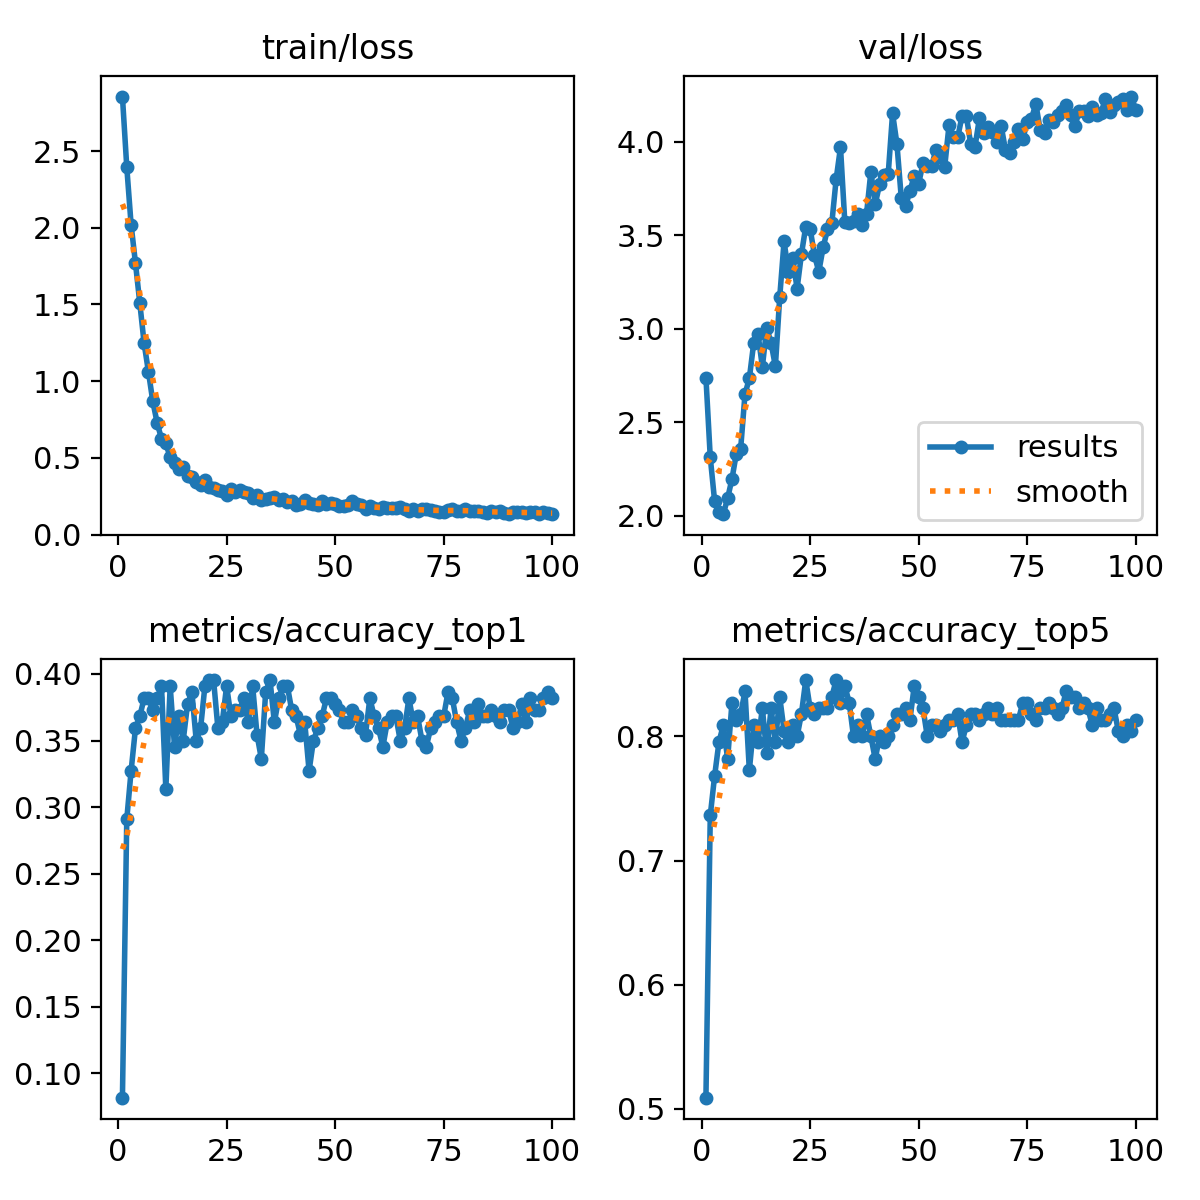

The data file committed next to this chart (first rows):
epoch, time, train/loss, metrics/accuracy_top1, metrics/accuracy_top5, val/loss, lr/pg0, lr/pg1, lr/pg2
1, 14.02, 2.855, 0.08182, 0.5091, 2.739, 5.915e-05, 5.915e-05, 5.915e-05
2, 22.48, 2.395, 0.2909, 0.7364, 2.312, 0.0001216, 0.0001216, 0.0001216
3, 31.05, 2.02, 0.3273, 0.7682, 2.079, 0.0001829, 0.0001829, 0.0001829
4, 39.41, 1.77, 0.3591, 0.7954, 2.02, 0.0002428, 0.0002428, 0.0002428
5, 48.1, 1.51, 0.3682, 0.8091, 2.009, 0.0003015, 0.0003015, 0.0003015
6, 56.91, 1.247, 0.3818, 0.7818, 2.095, 0.000359, 0.000359, 0.000359
7, 65.58, 1.06, 0.3818, 0.8273, 2.197, 0.0004151, 0.0004151, 0.0004151
8, 73.24, 0.8677, 0.3727, 0.8136, 2.333, 0.0004235, 0.0004235, 0.0004235
9, 82.71, 0.7281, 0.3818, 0.8182, 2.358, 0.000419, 0.000419, 0.000419
10, 90.55, 0.6243, 0.3909, 0.8364, 2.651, 0.0004145, 0.0004145, 0.0004145
11, 99.79, 0.5945, 0.3136, 0.7727, 2.735, 0.00041, 0.00041, 0.00041
12, 107.4, 0.5038, 0.3909, 0.8091, 2.923, 0.0004055, 0.0004055, 0.0004055
13, 117, 0.4642, 0.3454, 0.7954, 2.972, 0.0004009, 0.0004009, 0.0004009
14, 124.5, 0.4287, 0.3682, 0.8227, 2.797, 0.0003964, 0.0003964, 0.0003964
15, 133.2, 0.4401, 0.35, 0.7864, 3.005, 0.0003919, 0.0003919, 0.0003919
16, 140.8, 0.381, 0.3773, 0.8227, 2.926, 0.0003874, 0.0003874, 0.0003874
17, 150.4, 0.376, 0.3864, 0.7954, 2.8, 0.0003829, 0.0003829, 0.0003829
18, 158.3, 0.3426, 0.35, 0.8318, 3.17, 0.0003784, 0.0003784, 0.0003784
19, 167.4, 0.3264, 0.3591, 0.8045, 3.468, 0.0003739, 0.0003739, 0.0003739
20, 174.9, 0.359, 0.3909, 0.7954, 3.307, 0.0003694, 0.0003694, 0.0003694
21, 184.4, 0.3121, 0.3955, 0.8091, 3.377, 0.0003649, 0.0003649, 0.0003649
22, 192.1, 0.3051, 0.3955, 0.8, 3.216, 0.0003604, 0.0003604, 0.0003604
23, 200.9, 0.2926, 0.3591, 0.8182, 3.399, 0.0003559, 0.0003559, 0.0003559
24, 208.4, 0.2858, 0.3636, 0.8455, 3.548, 0.0003514, 0.0003514, 0.0003514
25, 218.2, 0.2594, 0.3909, 0.8227, 3.536, 0.0003469, 0.0003469, 0.0003469
26, 225.9, 0.299, 0.3682, 0.8182, 3.396, 0.0003424, 0.0003424, 0.0003424
27, 234.9, 0.2766, 0.3727, 0.8227, 3.306, 0.0003379, 0.0003379, 0.0003379
28, 242.3, 0.293, 0.3727, 0.8227, 3.436, 0.0003334, 0.0003334, 0.0003334
29, 251.7, 0.2772, 0.3818, 0.8227, 3.532, 0.0003289, 0.0003289, 0.0003289
30, 259.1, 0.2715, 0.3636, 0.8318, 3.565, 0.0003244, 0.0003244, 0.0003244
31, 267.9, 0.2399, 0.3909, 0.8455, 3.801, 0.0003199, 0.0003199, 0.0003199
32, 275.8, 0.2576, 0.3545, 0.8273, 3.972, 0.0003154, 0.0003154, 0.0003154
33, 285.5, 0.2224, 0.3364, 0.8409, 3.569, 0.0003109, 0.0003109, 0.0003109
34, 293, 0.2348, 0.3864, 0.8273, 3.567, 0.0003064, 0.0003064, 0.0003064
35, 302.1, 0.2411, 0.3955, 0.8, 3.575, 0.0003018, 0.0003018, 0.0003018
36, 310.5, 0.2468, 0.3636, 0.8091, 3.613, 0.0002973, 0.0002973, 0.0002973
37, 319.5, 0.2225, 0.3818, 0.8, 3.555, 0.0002928, 0.0002928, 0.0002928
38, 327.1, 0.2306, 0.3909, 0.8182, 3.615, 0.0002883, 0.0002883, 0.0002883
39, 336.2, 0.2123, 0.3909, 0.8, 3.842, 0.0002838, 0.0002838, 0.0002838
40, 343.8, 0.2179, 0.3727, 0.7818, 3.667, 0.0002793, 0.0002793, 0.0002793
41, 352.8, 0.1952, 0.3682, 0.8, 3.773, 0.0002748, 0.0002748, 0.0002748
42, 360.1, 0.1993, 0.3545, 0.7954, 3.824, 0.0002703, 0.0002703, 0.0002703
43, 369.2, 0.2271, 0.3636, 0.8, 3.831, 0.0002658, 0.0002658, 0.0002658
44, 377.4, 0.2055, 0.3273, 0.8091, 4.153, 0.0002613, 0.0002613, 0.0002613
45, 386.6, 0.201, 0.35, 0.8182, 3.989, 0.0002568, 0.0002568, 0.0002568
46, 394.3, 0.1949, 0.3591, 0.8182, 3.702, 0.0002523, 0.0002523, 0.0002523
47, 403.3, 0.218, 0.3682, 0.8227, 3.655, 0.0002478, 0.0002478, 0.0002478
48, 411.1, 0.1974, 0.3818, 0.8136, 3.739, 0.0002433, 0.0002433, 0.0002433
49, 420.2, 0.2051, 0.3818, 0.8409, 3.818, 0.0002388, 0.0002388, 0.0002388
50, 427.9, 0.1981, 0.3773, 0.8318, 3.776, 0.0002343, 0.0002343, 0.0002343
51, 436.4, 0.1844, 0.3727, 0.8227, 3.886, 0.0002298, 0.0002298, 0.0002298
52, 445.1, 0.1876, 0.3636, 0.8, 3.869, 0.0002253, 0.0002253, 0.0002253
53, 453.8, 0.1914, 0.3636, 0.8091, 3.873, 0.0002208, 0.0002208, 0.0002208
54, 462, 0.2171, 0.3727, 0.8091, 3.959, 0.0002163, 0.0002163, 0.0002163
55, 470.7, 0.2006, 0.3682, 0.8045, 3.921, 0.0002118, 0.0002118, 0.0002118
56, 478.8, 0.1904, 0.3591, 0.8091, 3.866, 0.0002073, 0.0002073, 0.0002073
57, 487.9, 0.1683, 0.3545, 0.8136, 4.089, 0.0002027, 0.0002027, 0.0002027
58, 495.5, 0.1888, 0.3818, 0.8136, 4.024, 0.0001982, 0.0001982, 0.0001982
59, 505.1, 0.1767, 0.3682, 0.8182, 4.024, 0.0001937, 0.0001937, 0.0001937
60, 512.9, 0.1688, 0.3591, 0.7954, 4.139, 0.0001892, 0.0001892, 0.0001892
... 40 more rows
